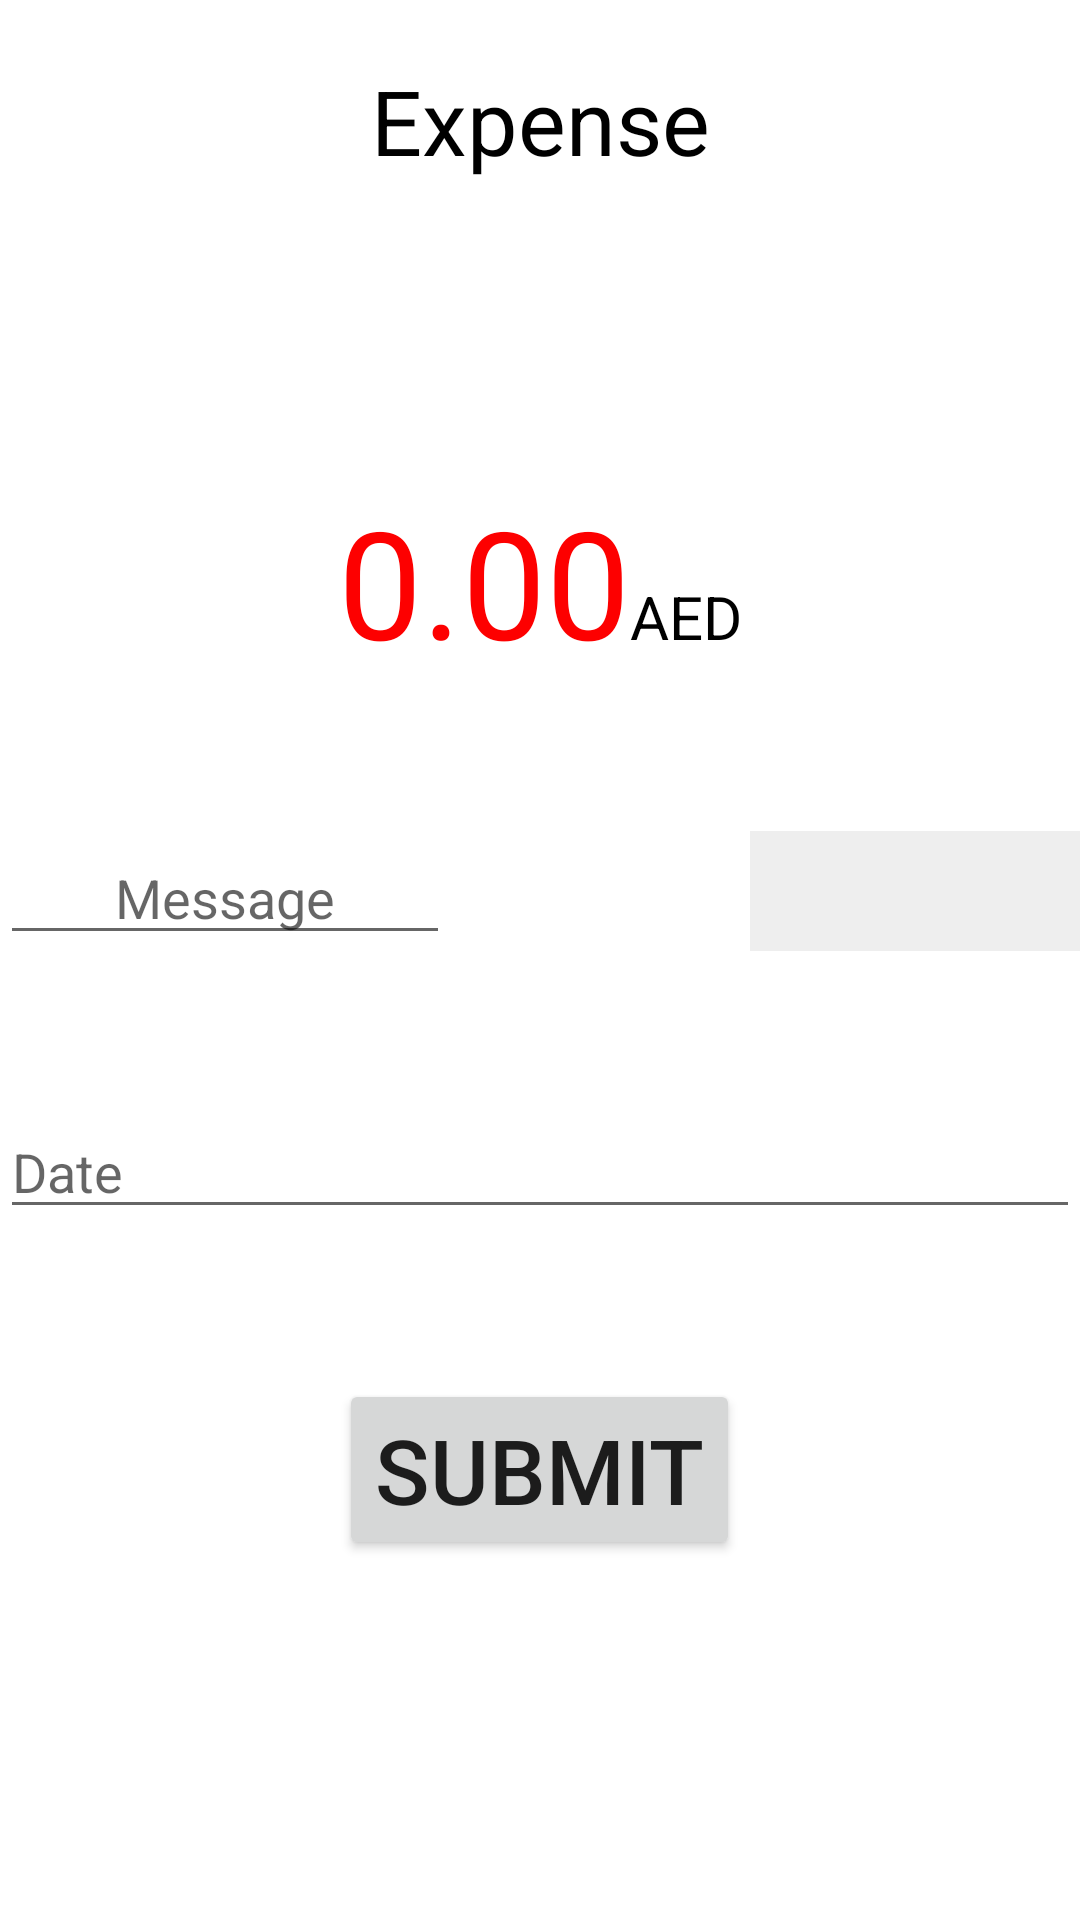

Reconstruct the res/layout file that produces this screen, plus the resources it refers to.
<!-- AndroidManifest.xml: application theme Theme.MainProject -->
<!-- res/layout/fragment_add_expense.xml -->
<?xml version="1.0" encoding="utf-8"?>
<LinearLayout xmlns:android="http://schemas.android.com/apk/res/android"
    xmlns:app="http://schemas.android.com/apk/res-auto"
    xmlns:tools="http://schemas.android.com/tools"
    android:layout_width="match_parent"
    android:layout_height="match_parent"
    tools:context=".ExpenseManager.AddFinancials"

    android:orientation="vertical">

    <TextView
        android:layout_width="match_parent"
        android:layout_height="wrap_content"
        android:text="Expense"
        android:textAlignment="center"
        android:textSize="30dp"
        android:textColor="@color/black"
        android:layout_marginTop="20dp"
        android:id="@+id/inc_exp"/>

    <LinearLayout
        android:layout_width="wrap_content"
        android:layout_height="wrap_content"
        android:orientation="horizontal"
        android:layout_gravity="center"
        android:textAlignment="center"
        >
        <EditText
            android:layout_width="wrap_content"
            android:layout_height="wrap_content"
            android:background="@android:color/transparent"
            android:gravity="center_horizontal"
            android:hint="0.00"
            android:inputType="numberDecimal"
            android:textAlignment="center"
            android:textColorHint="#FD0000"
            android:layout_marginTop="100dp"

            android:textSize="50dp"
            android:id="@+id/amount"/>
        <TextView
            android:layout_width="wrap_content"
            android:layout_height="wrap_content"
            android:background="@android:color/transparent"
            android:gravity="center_horizontal"
            android:hint="AED"
            android:textAlignment="center"
            android:textColorHint="@color/black"
            android:layout_marginTop="100dp"
            android:textSize="20dp"
            android:id="@+id/tvSign"/>


    </LinearLayout>


    <LinearLayout
        android:layout_width="match_parent"
        android:layout_height="wrap_content"
        android:layout_marginTop="50dp">

        <EditText
            android:layout_width="150dp"
            android:layout_height="wrap_content"
            android:inputType="text"
            android:hint="Message"
            android:textAlignment="center"
            android:paddingLeft="10dp"
            android:paddingRight="10dp"
            android:id="@+id/message"/>

        <Spinner
            android:id="@+id/spinner"
            android:layout_marginLeft="100dp"
            android:layout_width="150dp"
            android:layout_height="40dp"
            android:paddingLeft="10dp"
            android:paddingRight="10dp"
            android:inputType="text"
            android:background="#EEEEEE"
            android:hint="Category"
            android:spinnerMode="dropdown"
            android:textAlignment="center" />
    </LinearLayout>

    <LinearLayout
        android:layout_width="match_parent"
        android:layout_height="wrap_content"
        android:layout_marginTop="50dp">

        <EditText
            android:layout_width="match_parent"
            android:layout_height="wrap_content"
            android:id="@+id/Date"

            android:clickable="false"
            android:cursorVisible="false"
            android:focusable="false"
            android:focusableInTouchMode="false"
            android:hint="Date"/>

    </LinearLayout>

    <LinearLayout
        android:layout_width="match_parent"
        android:layout_height="wrap_content"
        android:layout_marginTop="50dp"
        android:gravity="center">

        <Button
            android:layout_width="wrap_content"
            android:layout_height="wrap_content"
            android:textAlignment="center"
            android:layout_gravity="center"
            android:text="Submit"
            android:textSize="30dp"
            android:id="@+id/btn"/>

    </LinearLayout>



</LinearLayout>
<!-- resources referenced by this layout -->
<resources>
  <color name="black">#FF000000</color>
  <style name="Theme.MainProject" parent="Theme.MaterialComponents.DayNight.DarkActionBar">
          
          <item name="colorPrimary">@color/purple_500</item>
          <item name="colorPrimaryVariant">@color/purple_700</item>
          <item name="colorOnPrimary">@color/white</item>
          
          <item name="colorSecondary">@color/teal_200</item>
          <item name="colorSecondaryVariant">@color/teal_700</item>
          <item name="colorOnSecondary">@color/black</item>
          
          <item name="android:statusBarColor" tools:targetApi="l">?attr/colorPrimaryVariant</item>
          
      </style>
  <color name="purple_500">#FF6200EE</color>
  <color name="purple_700">#FF3700B3</color>
  <color name="white">#FFFFFFFF</color>
  <color name="teal_200">#FF03DAC5</color>
  <color name="teal_700">#FF018786</color>
</resources>
